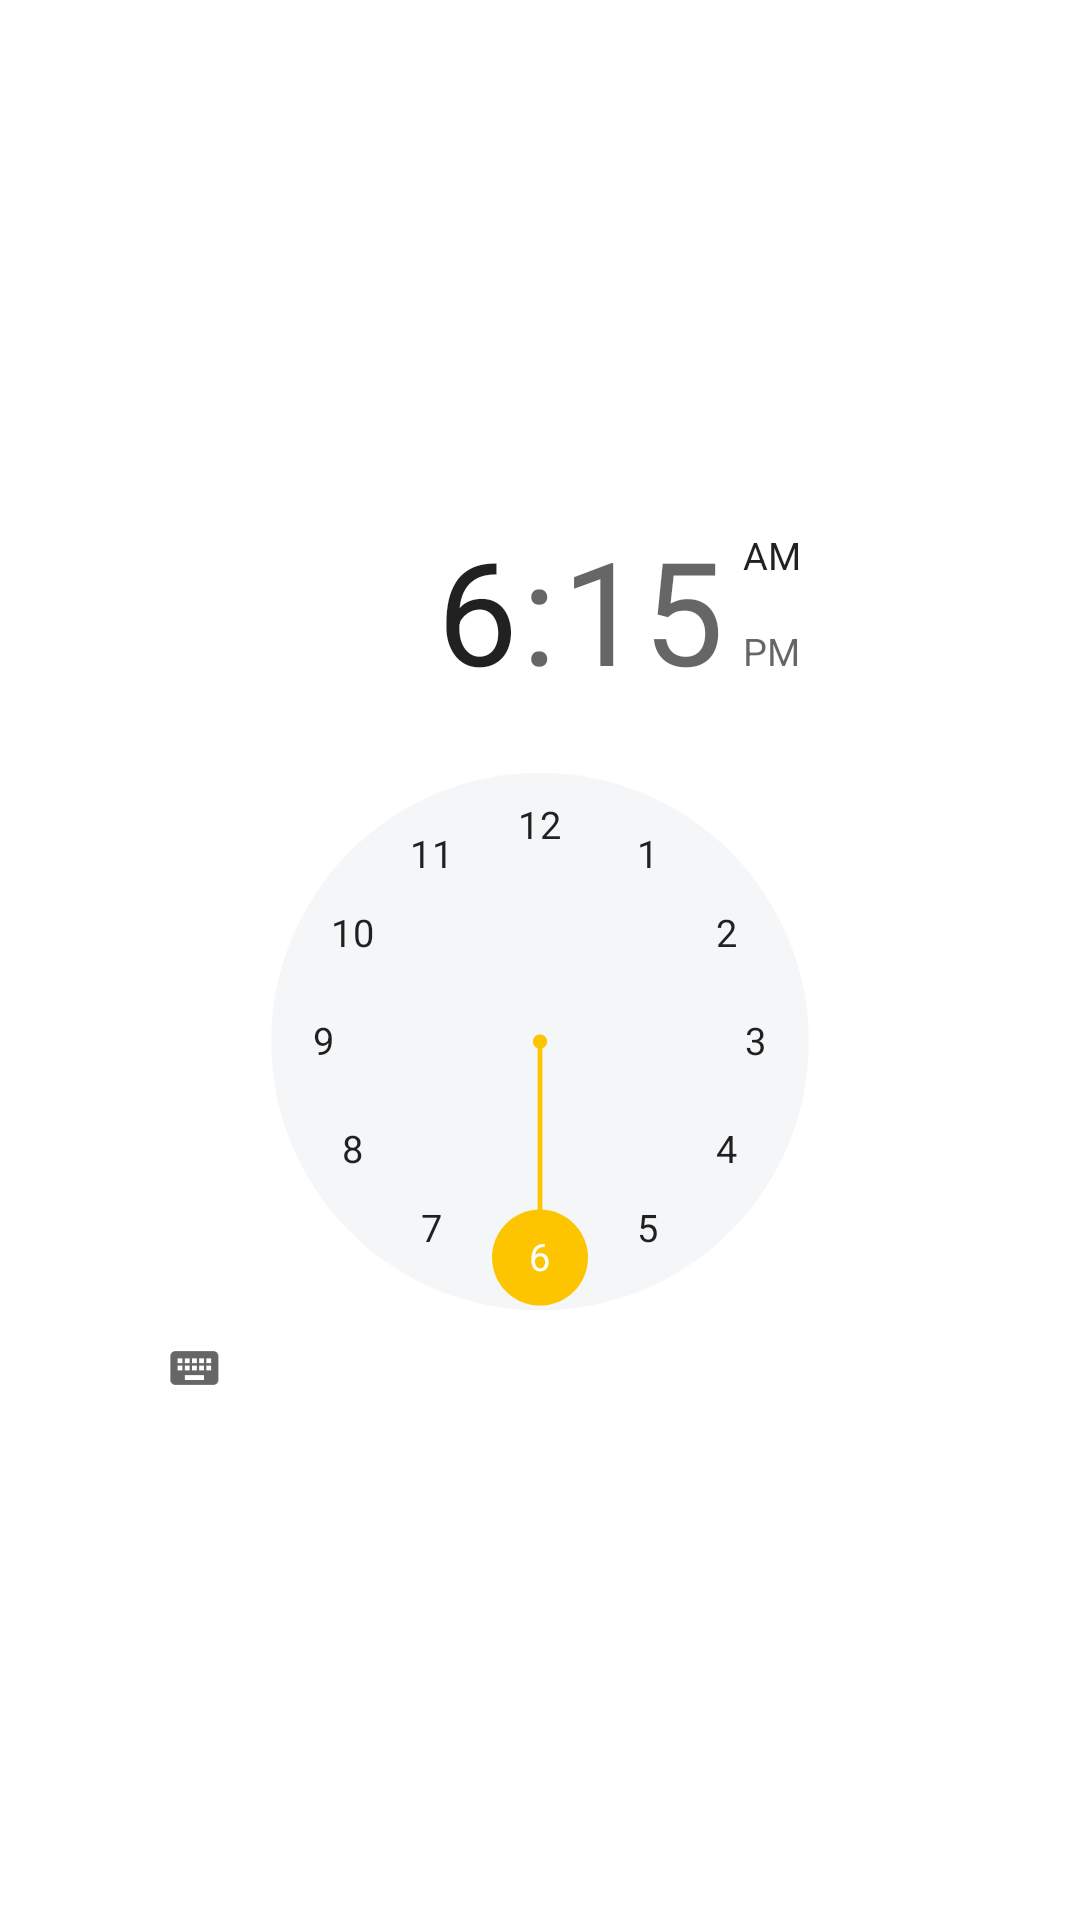

The Android layout XML behind this screen, and the referenced resources:
<!-- AndroidManifest.xml: application theme Theme.Notto -->
<!-- res/layout/dialog_todo_time_finish.xml -->
<?xml version="1.0" encoding="utf-8"?>
<layout xmlns:android="http://schemas.android.com/apk/res/android"
    xmlns:app="http://schemas.android.com/apk/res-auto">

    <data>

        <variable
            name="viewmodel"
            type="com.gojol.notto.ui.todo.dialog.util.TimeFinishDialogViewModel" />
    </data>


    <androidx.constraintlayout.widget.ConstraintLayout
        android:layout_width="match_parent"
        android:layout_height="match_parent">

        <TimePicker
            android:id="@+id/tp_time_finish"
            style="@style/TodoTimePickerWidgetStyle"
            android:layout_width="wrap_content"
            android:layout_height="wrap_content"
            android:scaleX="0.8"
            android:scaleY="0.8"
            android:theme="@style/TodoTimePickerWidgetStyle"
            app:layout_constraintBottom_toBottomOf="parent"
            app:layout_constraintEnd_toEndOf="parent"
            app:layout_constraintStart_toStartOf="parent"
            app:layout_constraintTop_toTopOf="parent" />

    </androidx.constraintlayout.widget.ConstraintLayout>

</layout>
<!-- resources referenced by this layout -->
<resources>
  <style name="TodoTimePickerWidgetStyle" parent="@android:style/Widget.Material.TimePicker">
          <item name="android:headerBackground">@color/white</item>
          <item name="android:numbersSelectorColor">@color/yellow_deep</item>
          <item name="android:numbersBackgroundColor">@color/gray_light</item>
      </style>
  <style name="Theme.Notto" parent="Theme.MaterialComponents.DayNight.NoActionBar">
          
          <item name="colorPrimary">@color/yellow_normal</item>
          <item name="colorPrimaryVariant">@color/yellow_deep</item>
          <item name="colorOnPrimary">@color/black</item>
          
          <item name="colorSecondary">@color/blue_light</item>
          <item name="colorSecondaryVariant">@color/blue_deep</item>
          <item name="colorOnSecondary">@color/black</item>
          
          <item name="android:statusBarColor" tools:targetApi="l">?attr/colorPrimaryVariant</item>
          
          <item name="switchStyle">@style/Widget.App.Switch</item>
          <item name="fontFamily">@font/font_nanumsquare</item>
      </style>
  <color name="white">#FFFFFFFF</color>
  <color name="yellow_deep">#FDC500</color>
  <color name="gray_light">#F5F6F8</color>
  <color name="yellow_normal">#FFD500</color>
  <color name="black">#FF000000</color>
  <color name="blue_light">#00509D</color>
  <color name="blue_deep">#00296B</color>
  <style name="Widget.App.Switch" parent="Widget.MaterialComponents.CompoundButton.Switch">
          <item name="materialThemeOverlay">@style/ThemeOverlay.App.Switch</item>
          <item name="thumbTint">@color/switch_thumb</item>
          <item name="trackTint">@color/switch_track</item>
      </style>
  <style name="ThemeOverlay.App.Switch" parent="">
          <item name="colorOnSurface">@color/yellow_light</item>
          <item name="colorSecondary">@color/yellow_deep</item>
      </style>
  <color name="yellow_light">#FFDD4A</color>
</resources>
